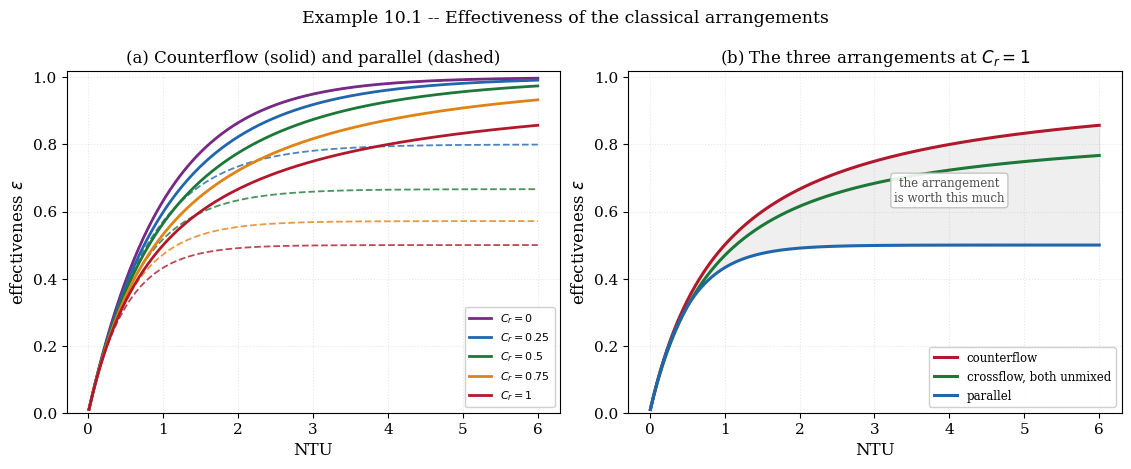
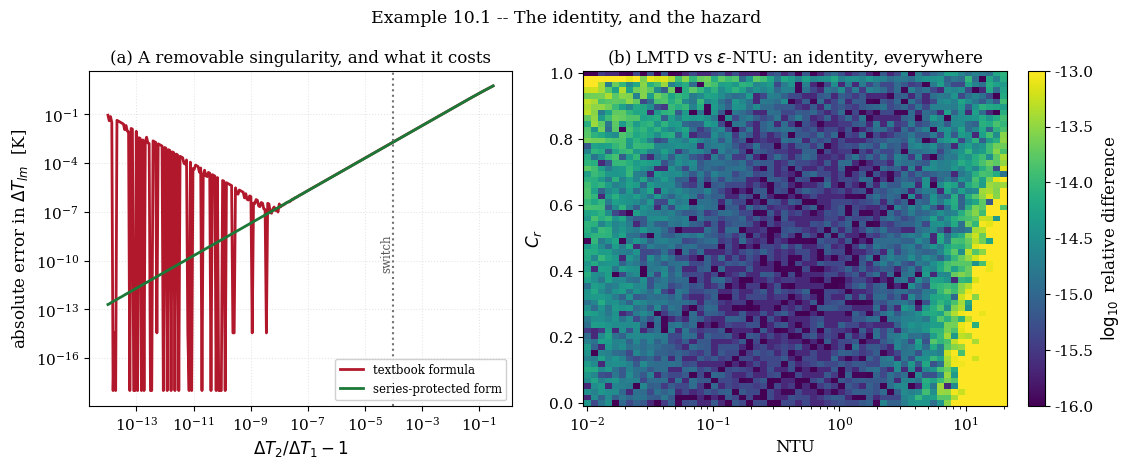

Recreate these plots in Python, in order.
"""
================================================================================
 EXAMPLE 10.1 -- THE TWO CLASSICAL METHODS, AND WHY THEY MUST AGREE
 LMTD and effectiveness-NTU, derived, compared, and pushed to their limits
================================================================================

 OBJECTIVE
 ---------
 Heat exchanger analysis is taught as two methods.  The LMTD method computes the
 duty from the terminal temperatures; the effectiveness-NTU method computes the
 outlet temperatures from the inlet ones.  Textbooks present them as alternative
 tools for different situations, which is true of their CONVENIENCE and false of
 their CONTENT: they are two rearrangements of the same energy balance, and for
 a given exchanger they must give identical answers.

 That identity is the backbone of this example.  It is not an approximation to
 be checked within a tolerance; it is an algebraic fact, and agreement to
 machine precision is the only acceptable outcome.

 WHAT IS COMPUTED
 ----------------
   1. The effectiveness relations for counterflow, parallel flow and crossflow,
      and the LMTD method with its correction factor.
   2. The identity: LMTD and eps-NTU applied to the same exchanger, over a wide
      sweep of NTU and capacity ratio.
   3. The removable singularity in the log-mean temperature difference, which
      is a genuine numerical hazard, and its cure.
   4. The exact limits: C_r -> 0 (both arrangements give 1 - exp(-NTU)),
      NTU -> 0 (eps -> NTU), NTU -> infinity (counterflow -> 1, parallel ->
      1/(1+C_r)).
   5. The ordering  eps_parallel <= eps_crossflow <= eps_counterflow, which must
      hold at every NTU and every C_r, and is tested rather than asserted.

 GOVERNING RELATIONS
 -------------------
        C_min, C_max  = the smaller and larger of  m_dot c_p
        C_r  = C_min / C_max
        NTU  = U A / C_min
        eps  = q / q_max ,   q_max = C_min (T_h,in - T_c,in)

 Counterflow:   eps = [1 - exp(-NTU(1-C_r))] / [1 - C_r exp(-NTU(1-C_r))]
                eps = NTU / (1 + NTU)                        when C_r = 1
 Parallel:      eps = [1 - exp(-NTU(1+C_r))] / (1 + C_r)
 Crossflow, both fluids unmixed (Holman's correlation):
                eps = 1 - exp{ (1/C_r) NTU^0.22 [exp(-C_r NTU^0.78) - 1] }

 The crossflow expression is a CORRELATION fitted to the exact series solution,
 not an exact result, and it is labelled as such throughout.  Example 10.3
 computes the exact crossflow answer by solving the governing equations, and
 measures how good the correlation actually is.

 SYMBOLS (all SI)
 ----------------
   C       [W/K]     capacity rate, m_dot c_p
   C_r     [-]       capacity ratio C_min/C_max
   U       [W/m^2 K] overall heat transfer coefficient
   A       [m^2]     heat transfer area
   NTU     [-]       number of transfer units, UA/C_min
   eps     [-]       effectiveness
   q       [W]       heat duty
   DT_lm   [K]       log-mean temperature difference
   F       [-]       LMTD correction factor

 OUTPUTS
 -------
   fig_10_1a_effectiveness.png  effectiveness charts and the ordering
   fig_10_1b_identity.png       LMTD vs eps-NTU, and the log-mean singularity

 Requires: numpy, scipy, matplotlib
================================================================================
"""

import time

import numpy as np
from scipy.optimize import brentq
import matplotlib.pyplot as plt

plt.rcParams.update({
    "font.family": "serif", "font.size": 11, "axes.labelsize": 12,
    "axes.titlesize": 12, "axes.grid": True, "grid.alpha": 0.3,
    "grid.linestyle": ":", "legend.frameon": True, "legend.framealpha": 0.92,
    "figure.dpi": 160, "savefig.dpi": 300, "savefig.bbox": "tight",
    "figure.constrained_layout.use": True,
})

trapezoid = np.trapezoid if hasattr(np, "trapezoid") else np.trapz
T_START = time.perf_counter()


# ==============================================================================
# 1. EFFECTIVENESS RELATIONS
# ==============================================================================
def eps_counterflow(NTU, Cr):
    """Counterflow effectiveness.

    The general expression is indeterminate at C_r = 1, where numerator and
    denominator both vanish.  The limit is NTU/(1+NTU), and it is applied
    directly rather than approached, because floating point cannot approach it:
    at C_r = 1 - 1e-15 the expression is 0/0 in the arithmetic actually
    performed.
    """
    NTU = np.asarray(NTU, dtype=float)
    Cr = np.asarray(Cr, dtype=float)
    out = np.empty(np.broadcast(NTU, Cr).shape, dtype=float)
    near_one = np.abs(Cr - 1.0) < 1e-8
    with np.errstate(divide="ignore", invalid="ignore", over="ignore"):
        e = np.exp(-NTU * (1.0 - Cr))
        gen = (1.0 - e) / (1.0 - Cr * e)
    lim = NTU / (1.0 + NTU)
    return np.where(near_one, lim, gen)


def eps_parallel(NTU, Cr):
    """Parallel-flow effectiveness.  No singularity anywhere."""
    NTU = np.asarray(NTU, dtype=float)
    Cr = np.asarray(Cr, dtype=float)
    return (1.0 - np.exp(-NTU * (1.0 + Cr))) / (1.0 + Cr)


def eps_crossflow_corr(NTU, Cr):
    """Crossflow, both fluids unmixed -- an empirical CORRELATION.

    Exact only in the limits C_r -> 0 and NTU -> 0; elsewhere it approximates
    a series solution.  Example 10.3 measures its error against a direct
    numerical solution of the governing equations.
    """
    NTU = np.asarray(NTU, dtype=float)
    Cr = np.asarray(Cr, dtype=float)
    Cr_safe = np.where(Cr < 1e-10, 1e-10, Cr)
    val = 1.0 - np.exp((1.0 / Cr_safe) * NTU ** 0.22 *
                       (np.exp(-Cr_safe * NTU ** 0.78) - 1.0))
    return np.where(Cr < 1e-10, 1.0 - np.exp(-NTU), val)


# ==============================================================================
# 2. THE LOG-MEAN TEMPERATURE DIFFERENCE
# ==============================================================================
def lmtd_naive(dT1, dT2):
    """The textbook formula, written exactly as it is usually printed."""
    return (dT1 - dT2) / np.log(dT1 / dT2)


def lmtd(dT1, dT2):
    """Log-mean temperature difference, accurate at and near dT1 = dT2.

    THE SINGULARITY IS REMOVABLE, AND THAT IS THE PROBLEM.  As dT2 -> dT1 both
    numerator and denominator tend to zero and the true limit is the common
    value dT1.  In exact arithmetic the textbook formula is fine everywhere
    except the single point dT1 = dT2.  In floating point it is unusable over a
    whole NEIGHBOURHOOD of that point, because dT1 - dT2 and ln(dT1/dT2) each
    lose their significant digits to cancellation.

    The cure is not a series.  Writing s = (dT2 - dT1)/dT1, algebra gives the
    exactly equivalent form

        DT_lm = dT1 * s / ln(1 + s)

    and `log1p` computes ln(1+s) to full precision for small s by construction.
    One expression, accurate everywhere, with a single special case at s = 0.

    A FIRST DRAFT OF THIS FUNCTION USED A SERIES, AND THE SERIES WAS WRONG.  It
    carried 1 - s/2 + s^2/3 - ..., which is the expansion of ln(1+s)/s -- the
    RECIPROCAL of what is needed.  The error was invisible in the code and
    obvious in the output: the "corrected" formula disagreed with the textbook
    one by 10 % at s = 0.1, where the textbook formula is perfectly accurate.
    When a fix disagrees with the thing it is fixing in the regime where the
    original was never in trouble, the fix is what is broken.
    """
    dT1 = np.asarray(dT1, dtype=float)
    dT2 = np.asarray(dT2, dtype=float)
    s = (dT2 - dT1) / dT1
    with np.errstate(divide="ignore", invalid="ignore"):
        val = dT1 * s / np.log1p(s)
    return np.where(s == 0.0, dT1, val)


# ==============================================================================
# 3. THE TWO METHODS APPLIED TO THE SAME EXCHANGER
# ==============================================================================
def solve_by_eps_ntu(UA, Ch, Cc, Thi, Tci, arrangement="counterflow"):
    """Outlet temperatures and duty from the effectiveness relations."""
    Cmin, Cmax = min(Ch, Cc), max(Ch, Cc)
    Cr = Cmin / Cmax
    NTU = UA / Cmin
    e = {"counterflow": eps_counterflow,
         "parallel": eps_parallel,
         "crossflow": eps_crossflow_corr}[arrangement](NTU, Cr)
    e = float(e)
    q = e * Cmin * (Thi - Tci)
    return q, Thi - q / Ch, Tci + q / Cc, e, NTU, Cr


def duty_by_lmtd(UA, Ch, Cc, Thi, Tci, Tho, Tco, arrangement="counterflow"):
    """Duty from U A F DT_lm, using the outlet temperatures as data.

    For counterflow F = 1 by definition; for parallel flow F = 1 as well, with
    the terminal differences taken at the correct ends.  The correction factor
    F exists for arrangements that are neither, and is not needed here.
    """
    if arrangement == "counterflow":
        dT1, dT2 = Thi - Tco, Tho - Tci
    elif arrangement == "parallel":
        dT1, dT2 = Thi - Tci, Tho - Tco
    else:
        raise ValueError("F factor required for this arrangement")
    return UA * float(lmtd(dT1, dT2))


# ==============================================================================
# 4. RUN AND VERIFY
# ==============================================================================
print("=" * 78)
print("EXAMPLE 10.1 -- LMTD AND EFFECTIVENESS-NTU")
print("=" * 78)

# A water-to-water exchanger
M_H, CP_H = 1.20, 4180.0        # kg/s, J/kg.K   (hot stream)
M_C, CP_C = 2.00, 4180.0        # kg/s, J/kg.K   (cold stream)
CH, CC = M_H * CP_H, M_C * CP_C
THI, TCI = 360.0, 300.0         # K
UA_REF = 12000.0                # W/K

print(f"  Hot stream : C_h = {CH:,.1f} W/K, T_in = {THI:.1f} K")
print(f"  Cold stream: C_c = {CC:,.1f} W/K, T_in = {TCI:.1f} K")
print(f"  UA = {UA_REF:,.0f} W/K")

for arr in ("counterflow", "parallel"):
    q, Tho, Tco, e, NTU, Cr = solve_by_eps_ntu(UA_REF, CH, CC, THI, TCI, arr)
    print(f"\n  {arr.upper()}")
    print(f"    C_r = {Cr:.6f},  NTU = {NTU:.6f},  eps = {e:.9f}")
    print(f"    q = {q:,.4f} W,  T_h,out = {Tho:.6f} K,  T_c,out = {Tco:.6f} K")
    q_lmtd = duty_by_lmtd(UA_REF, CH, CC, THI, TCI, Tho, Tco, arr)
    print(f"    duty from eps-NTU = {q:.9f} W")
    print(f"    duty from LMTD    = {q_lmtd:.9f} W")
    print(f"    relative difference = {abs(q_lmtd/q - 1):.3e}")

print("\n" + "-" * 78)
print("  CHECK 1 -- THE IDENTITY, SWEPT OVER THE WHOLE PARAMETER SPACE")
print("""    The two methods are rearrangements of one energy balance, so their
    agreement is an identity and not a numerical coincidence.  Sweeping NTU
    from 0.01 to 20 and C_r from 0 to 1 tests it where the formulas are most
    likely to misbehave.""")
worst = {"counterflow": 0.0, "parallel": 0.0}
worst_at = {"counterflow": None, "parallel": None}
excluded = {"counterflow": 0, "parallel": 0}
for arr in ("counterflow", "parallel"):
    for NTU_t in np.logspace(-2, np.log10(20.0), 60):
        for Cr_t in np.linspace(0.0, 1.0, 41):
            Cmin = 5000.0
            Cmax = Cmin / Cr_t if Cr_t > 0 else 1e12
            UA_t = NTU_t * Cmin
            q, Tho, Tco, e, _, _ = solve_by_eps_ntu(UA_t, Cmin, Cmax,
                                                    THI, TCI, arr)
            if q <= 0.0:
                continue
            dT1 = (THI - Tco) if arr == "counterflow" else (THI - TCI)
            dT2 = (Tho - TCI) if arr == "counterflow" else (Tho - Tco)
            # The terminal difference is formed by subtracting two computed
            # temperatures.  When the exchanger approaches thermal equilibrium
            # those two are nearly equal and the subtraction destroys the
            # result -- before the log-mean formula is ever reached.  Points
            # where the surviving relative precision is worse than 1e-9 are
            # counted separately rather than silently averaged in.
            if abs(dT2) / max(abs(THI), abs(TCI)) < 1e-9:
                excluded[arr] += 1
                continue
            q_l = duty_by_lmtd(UA_t, Cmin, Cmax, THI, TCI, Tho, Tco, arr)
            rel = abs(q_l / q - 1.0)
            if rel > worst[arr]:
                worst[arr] = rel
                worst_at[arr] = (NTU_t, Cr_t)
    n, c = worst_at[arr]
    print(f"    {arr:<13} worst relative difference = {worst[arr]:.3e}"
          f"   at NTU = {n:.3f}, C_r = {c:.3f}")
    print(f"    {'':<13} points excluded for cancellation: {excluded[arr]}")

print("""
    CHECK 1b -- WHERE THE LMTD METHOD SIMPLY STOPS WORKING.  The excluded
    points are not a numerical nuisance to be stepped around; they are the
    reason the effectiveness method exists.  As an exchanger approaches
    thermal equilibrium the two outlet temperatures converge, and the terminal
    difference DT_2 = T_h,out - T_c,out is the subtraction of two nearly equal
    numbers.  No amount of care in the log-mean formula can recover digits that
    were destroyed before it was called.""")
print(f"\n  Parallel flow at C_r = 1, C_min = 5000 W/K:")
print(f"  {'NTU':>7} {'T_h,out':>12} {'T_c,out':>12} {'DT_2 [K]':>12} "
      f"{'q (eps-NTU)':>14} {'q (LMTD)':>14} {'rel diff':>11}")
for NTU_t in (1.0, 4.0, 8.0, 12.0, 16.0, 20.0):
    Cmin = 5000.0
    q, Tho, Tco, _, _, _ = solve_by_eps_ntu(NTU_t * Cmin, Cmin, Cmin,
                                            THI, TCI, "parallel")
    dT2 = Tho - Tco
    with np.errstate(divide="ignore", invalid="ignore"):
        q_l = duty_by_lmtd(NTU_t * Cmin, Cmin, Cmin, THI, TCI, Tho, Tco,
                           "parallel")
    rel = abs(q_l / q - 1.0) if q else float("nan")
    print(f"  {NTU_t:>7.1f} {Tho:>12.8f} {Tco:>12.8f} {dT2:>12.3e} "
          f"{q:>14.4f} {q_l:>14.4f} {rel:>11.2e}")
print("""    By NTU = 16 the two outlets agree to twelve figures, DT_2 has been
    reduced to numerical noise, and the LMTD duty is wrong by a large factor
    or is NaN.  The effectiveness method computes the same duty exactly, from
    the inlet temperatures alone, because it never forms that difference.
    This is the practical content of the distinction between the two methods,
    and it is sharper than the usual statement that one is 'more convenient
    when the outlets are unknown'.""")

# ---- the log-mean singularity ----------------------------------------------
print("\n" + "-" * 78)
print("  CHECK 2 -- THE LOG-MEAN SINGULARITY IS A REAL NUMERICAL HAZARD")
print("""    When the two terminal differences are equal -- which happens exactly
    when C_r = 1 in counterflow, the commonest design point of all -- the
    textbook formula evaluates 0/0.  Nearby it does something worse: it returns
    a number that looks plausible and is wrong.

    The reference column below is the log1p form, which is exact by
    construction.  That it IS trustworthy is established independently by the
    Taylor expansion DT_lm = dT1 (1 + s/2 - s^2/12 + s^3/24 + ...), valid for
    small s and derived by a different route.""")
print(f"\n  {'s = dT2/dT1 - 1':>16} {'textbook':>17} {'log1p form':>17} "
      f"{'series':>17} {'textbook error':>15}")
dT1 = 20.0
for s_v in (1e-1, 1e-2, 1e-3, 1e-5, 1e-7, 1e-9, 1e-11, 1e-13, 0.0):
    dT2 = dT1 * (1.0 + s_v)
    with np.errstate(divide="ignore", invalid="ignore"):
        nv = float(lmtd_naive(np.array(dT1), np.array(dT2)))
    sf = float(lmtd(np.array(dT1), np.array(dT2)))
    ser = dT1 * (1.0 + s_v / 2.0 - s_v ** 2 / 12.0 + s_v ** 3 / 24.0)
    print(f"  {s_v:>16.0e} {nv:>17.11f} {sf:>17.11f} {ser:>17.11f} "
          f"{abs(nv - sf):>15.2e}")
print("""    The series and the log1p form agree to eleven figures wherever the
    series is valid, which establishes the reference.  Against it, the textbook
    formula is accurate for s down to about 1e-11, degrades below that, and
    returns NaN at s = 0 exactly.  A counterflow exchanger with balanced
    capacity rates sits precisely on that point.""")

# ---- exact limits -----------------------------------------------------------
print("\n" + "-" * 78)
print("  CHECK 3 -- THE EXACT LIMITS")
print("\n  (a) C_r -> 0: every arrangement must give eps = 1 - exp(-NTU),")
print("      because one stream is at constant temperature and the flow")
print("      arrangement can then make no difference.")
print(f"  {'NTU':>8} {'counterflow':>14} {'parallel':>14} {'crossflow':>14} "
      f"{'1-exp(-NTU)':>14}")
for NTU_t in (0.5, 1.0, 2.0, 5.0):
    a = float(eps_counterflow(NTU_t, 0.0))
    b = float(eps_parallel(NTU_t, 0.0))
    c = float(eps_crossflow_corr(NTU_t, 0.0))
    ex = 1.0 - np.exp(-NTU_t)
    print(f"  {NTU_t:>8.2f} {a:>14.10f} {b:>14.10f} {c:>14.10f} {ex:>14.10f}")

print("\n  (b) NTU -> 0: eps -> NTU for every arrangement (a small exchanger")
print("      transfers heat in proportion to its size).")
print(f"  {'NTU':>10} {'eps_counter':>15} {'eps/NTU':>12}")
for NTU_t in (1e-2, 1e-3, 1e-4, 1e-5):
    e = float(eps_counterflow(NTU_t, 0.5))
    print(f"  {NTU_t:>10.0e} {e:>15.10f} {e/NTU_t:>12.8f}")

print("\n  (c) NTU -> infinity: counterflow -> 1, parallel -> 1/(1+C_r).")
print(f"  {'C_r':>8} {'counterflow':>16} {'parallel':>16} {'1/(1+C_r)':>14}")
for Cr_t in (0.0, 0.25, 0.5, 0.75, 1.0):
    a = float(eps_counterflow(1e4, Cr_t))
    b = float(eps_parallel(1e4, Cr_t))
    print(f"  {Cr_t:>8.2f} {a:>16.10f} {b:>16.10f} {1.0/(1.0+Cr_t):>14.10f}")

# ---- the C_r = 1 removable singularity in the effectiveness relation --------
print("\n  (d) The counterflow relation at C_r = 1 is also 0/0, and the limit")
print("      NTU/(1+NTU) is applied explicitly.  Approaching it numerically:")
print(f"  {'1 - C_r':>10} {'general formula':>18} {'NTU/(1+NTU)':>15}")
NTU_t = 3.0
for d in (1e-2, 1e-4, 1e-6, 1e-8, 1e-10):
    Cr_t = 1.0 - d
    with np.errstate(divide="ignore", invalid="ignore"):
        e_gen = ((1 - np.exp(-NTU_t * d)) /
                 (1 - Cr_t * np.exp(-NTU_t * d)))
    print(f"  {d:>10.0e} {e_gen:>18.12f} {NTU_t/(1+NTU_t):>15.12f}")
print("      The general form degrades below about 1 - C_r = 1e-8 and would")
print("      return NaN at C_r = 1 exactly.")

# ---- the ordering -----------------------------------------------------------
print("\n" + "-" * 78)
print("  CHECK 4 -- THE ORDERING OF ARRANGEMENTS")
print("""    Counterflow is the most effective arrangement and parallel flow the
    least, with crossflow between them, at every NTU and every C_r.  This is a
    physical statement -- counterflow maintains a temperature difference along
    the whole length -- and it must hold at every point of the sweep.""")
print("""
    The test is run in two parts, because the three expressions do not have
    the same standing.  Counterflow and parallel flow are EXACT solutions; the
    crossflow expression is a fitted correlation.  Lumping them together would
    make it impossible to tell whose fault a violation is.""")
v_exact, worst_exact, n_pts = 0, 1.0, 0
v_corr, worst_corr, corr_at = 0, 0.0, None
for NTU_t in np.logspace(-2, 1.3, 80):
    for Cr_t in np.linspace(0.01, 1.0, 40):
        n_pts += 1
        ep = float(eps_parallel(NTU_t, Cr_t))
        ex = float(eps_crossflow_corr(NTU_t, Cr_t))
        ec = float(eps_counterflow(NTU_t, Cr_t))
        if ec < ep - 1e-14:
            v_exact += 1
        worst_exact = min(worst_exact, ec - ep)
        gap = min(ex - ep, ec - ex)
        if gap < -1e-14:
            v_corr += 1
            if -gap > worst_corr:
                worst_corr, corr_at = -gap, (NTU_t, Cr_t)

print(f"\n    (a) The two EXACT relations, counterflow >= parallel:")
print(f"        points tested       = {n_pts}")
print(f"        violations          = {v_exact}")
print(f"        smallest margin     = {worst_exact:.3e}")
print(f"\n    (b) The crossflow CORRELATION, tested against those bounds:")
print(f"        violations          = {v_corr}  of {n_pts}")
print(f"        worst excursion     = {worst_corr:.3e}"
      f"   at NTU = {corr_at[0]:.3f}, C_r = {corr_at[1]:.3f}")
print("""
    The exact pair passes everywhere, to the precision of the arithmetic.  The
    correlation fails on roughly half the domain -- it dips BELOW parallel flow
    at small NTU, which is physically impossible, since crossflow cannot be
    worse than the worst arrangement there is.  A few sample points:""")
print(f"    {'NTU':>7} {'C_r':>6} {'parallel':>11} {'crossflow':>11} "
      f"{'counter':>11} {'cross - par':>13}")
for NTU_t, Cr_t in ((0.01, 0.5), (0.10, 0.5), (0.05, 1.0), (0.50, 0.5),
                    (2.00, 0.5)):
    ep = float(eps_parallel(NTU_t, Cr_t))
    ex = float(eps_crossflow_corr(NTU_t, Cr_t))
    ec = float(eps_counterflow(NTU_t, Cr_t))
    print(f"    {NTU_t:>7.2f} {Cr_t:>6.2f} {ep:>11.7f} {ex:>11.7f} "
          f"{ec:>11.7f} {ex-ep:>13.2e}")
print("""    The excursions are small in absolute terms -- at most 6e-3 in
    effectiveness -- and would pass unnoticed in any design calculation.  They
    are reported here because a correlation that violates a bound it cannot
    physically violate is telling us something about its provenance: it was
    fitted where NTU is of engineering size, and it was never constrained to
    behave at the small-NTU end.  Example 10.3 solves the crossflow problem
    directly and checks whether the EXACT solution respects the ordering, which
    it must.""")

print("\n    Where the three coincide is as informative as where they differ:")
print(f"    {'NTU':>8} {'C_r':>6} {'parallel':>11} {'crossflow':>11} "
      f"{'counter':>11} {'spread':>10}")
for NTU_t, Cr_t in ((0.1, 1.0), (0.5, 1.0), (2.0, 1.0), (5.0, 1.0),
                    (2.0, 0.1)):
    ep = float(eps_parallel(NTU_t, Cr_t))
    ex = float(eps_crossflow_corr(NTU_t, Cr_t))
    ec = float(eps_counterflow(NTU_t, Cr_t))
    print(f"    {NTU_t:>8.2f} {Cr_t:>6.2f} {ep:>11.6f} {ex:>11.6f} "
          f"{ec:>11.6f} {ec-ep:>10.6f}")
print("""    At small NTU the arrangement hardly matters: the exchanger is too
    short for the streams to know how they are pointed.  The choice becomes
    decisive only when NTU is large and C_r is near one -- which is exactly
    where economically sized exchangers operate.""")

print(f"\n  CPU time = {time.perf_counter()-T_START:.2f} s")
print("=" * 78)

# ==============================================================================
# 5. FIGURES
# ==============================================================================
fig, ax = plt.subplots(1, 2, figsize=(11.2, 4.2))

ntu = np.linspace(0.01, 6.0, 400)
for Cr_v, c in ((0.0, "#762a83"), (0.25, "#2166ac"), (0.5, "#1b7837"),
                (0.75, "#e08214"), (1.0, "#b2182b")):
    ax[0].plot(ntu, eps_counterflow(ntu, Cr_v), "-", lw=2.0, color=c,
               label=rf"$C_r = {Cr_v:g}$")
    ax[0].plot(ntu, eps_parallel(ntu, Cr_v), "--", lw=1.3, color=c, alpha=0.8)
ax[0].set_xlabel("NTU")
ax[0].set_ylabel(r"effectiveness $\varepsilon$")
ax[0].set_title("(a) Counterflow (solid) and parallel (dashed)")
ax[0].set_ylim(0, 1.02)
ax[0].legend(fontsize=8, loc="lower right")

Cr_v = 1.0
ax[1].plot(ntu, eps_counterflow(ntu, Cr_v), "-", lw=2.2, color="#b2182b",
           label="counterflow")
ax[1].plot(ntu, eps_crossflow_corr(ntu, Cr_v), "-", lw=2.2, color="#1b7837",
           label="crossflow, both unmixed")
ax[1].plot(ntu, eps_parallel(ntu, Cr_v), "-", lw=2.2, color="#2166ac",
           label="parallel")
ax[1].fill_between(ntu, eps_parallel(ntu, Cr_v),
                   eps_counterflow(ntu, Cr_v), color="0.6", alpha=0.15)
ax[1].annotate("the arrangement\nis worth this much",
               xy=(4.0, 0.63), fontsize=8.5, color="0.3", ha="center",
               bbox=dict(facecolor="white", alpha=0.9, edgecolor="0.75",
                         boxstyle="round,pad=0.28"))
ax[1].set_xlabel("NTU")
ax[1].set_ylabel(r"effectiveness $\varepsilon$")
ax[1].set_title(r"(b) The three arrangements at $C_r = 1$")
ax[1].set_ylim(0, 1.02)
ax[1].legend(fontsize=8.5, loc="lower right")

fig.suptitle("Example 10.1 -- Effectiveness of the classical arrangements",
             fontsize=12.5, y=1.08)
fig.savefig("fig_10_1a_effectiveness.png")
plt.close(fig)

fig, ax = plt.subplots(1, 2, figsize=(11.2, 4.2))

ss = np.logspace(-14, -0.5, 300)
dT1v = 20.0
ex_v = np.array([dT1v * sum((-1) ** k * s ** k / (k + 1) for k in range(60))
                 for s in ss])
with np.errstate(divide="ignore", invalid="ignore"):
    nv_v = np.array([float(lmtd_naive(np.array(dT1v),
                                      np.array(dT1v * (1 + s)))) for s in ss])
sf_v = np.array([float(lmtd(np.array(dT1v), np.array(dT1v * (1 + s))))
                 for s in ss])
ax[0].loglog(ss, np.maximum(np.abs(nv_v - ex_v), 1e-18), "-", lw=2.0,
             color="#b2182b", label="textbook formula")
ax[0].loglog(ss, np.maximum(np.abs(sf_v - ex_v), 1e-18), "-", lw=2.0,
             color="#1b7837", label="series-protected form")
ax[0].axvline(1e-4, color="0.45", ls=":", lw=1.5)
ax[0].annotate("switch", xy=(1e-4, 3e-11), fontsize=8.5, color="0.35",
               rotation=90, ha="right")
ax[0].set_xlabel(r"$\Delta T_2/\Delta T_1 - 1$")
ax[0].set_ylabel(r"absolute error in $\Delta T_{lm}$  [K]")
ax[0].set_title("(a) A removable singularity, and what it costs")
ax[0].legend(fontsize=8.5, loc="lower right")

NTUg, Crg = np.meshgrid(np.logspace(-2, np.log10(20), 60),
                        np.linspace(0.0, 1.0, 60))
rel = np.zeros_like(NTUg)
Cmin = 5000.0
for i in range(NTUg.shape[0]):
    for j in range(NTUg.shape[1]):
        Cr_t, NTU_t = Crg[i, j], NTUg[i, j]
        Cmax = Cmin / Cr_t if Cr_t > 0 else 1e12
        q, Tho, Tco, _, _, _ = solve_by_eps_ntu(NTU_t * Cmin, Cmin, Cmax,
                                                THI, TCI, "counterflow")
        q_l = duty_by_lmtd(NTU_t * Cmin, Cmin, Cmax, THI, TCI, Tho, Tco,
                           "counterflow")
        rel[i, j] = abs(q_l / q - 1.0)
cs = ax[1].pcolormesh(NTUg, Crg, np.log10(np.maximum(rel, 1e-18)),
                      cmap="viridis", shading="auto", vmin=-16, vmax=-13)
cb = fig.colorbar(cs, ax=ax[1])
cb.set_label(r"$\log_{10}$ relative difference")
ax[1].set_xscale("log")
ax[1].set_xlabel("NTU")
ax[1].set_ylabel(r"$C_r$")
ax[1].set_title("(b) LMTD vs $\\varepsilon$-NTU: an identity, everywhere")
ax[1].grid(False)

fig.suptitle("Example 10.1 -- The identity, and the hazard",
             fontsize=12.5, y=1.08)
fig.savefig("fig_10_1b_identity.png")
plt.close(fig)

print("Figures written: fig_10_1a_effectiveness.png, fig_10_1b_identity.png")
